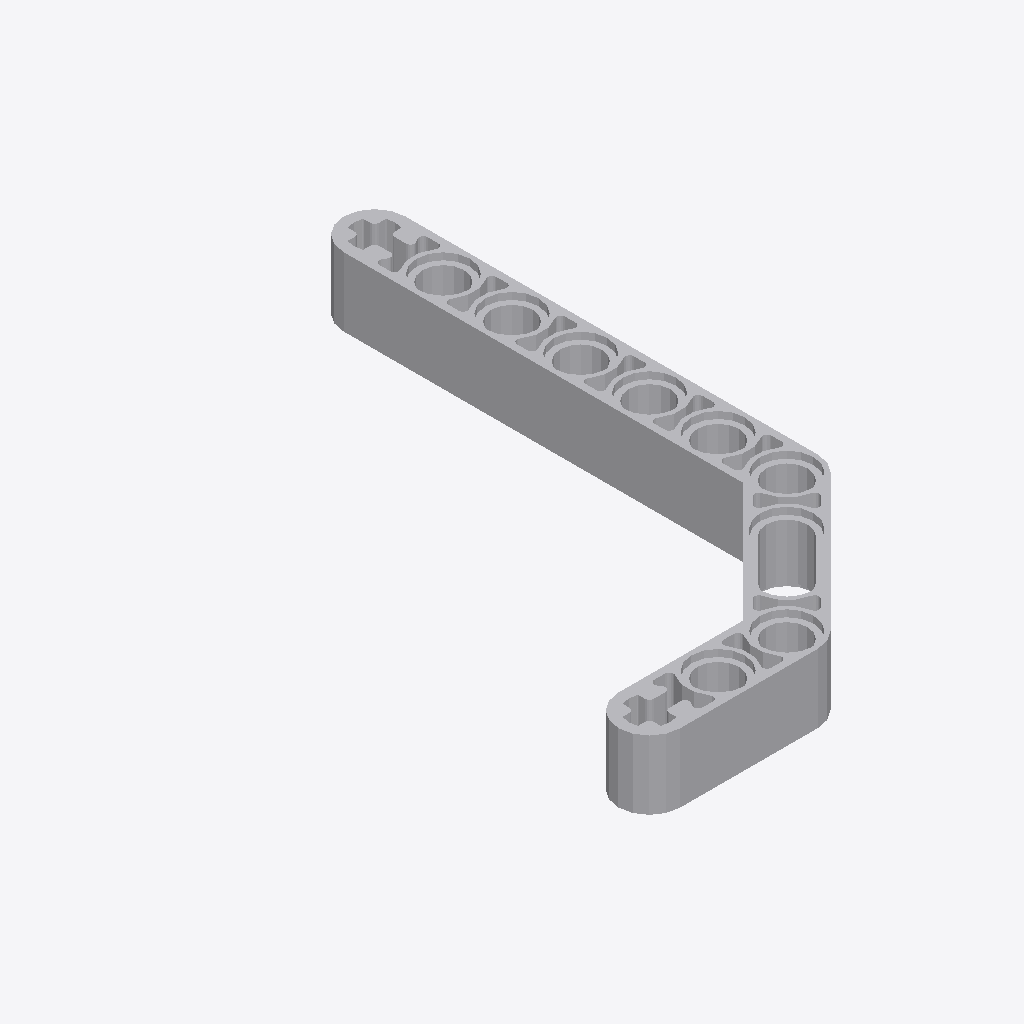
Isometric view of an IFC building model (IFC-SPF (STEP), schema IFC2X3, length unit millimetre), seen from the south-west, elements coloured by IFC class: 1 other element (light grey).
Extent 0.039 m × 0.071 m × 0.008 m (x, y, z). Elements (1): 1 IfcBuildingElementProxy.

HEADER;
FILE_DESCRIPTION(('Unknown'),'2;1');
FILE_NAME('Black_4111998_JC','2025-07-21T23:44:54+02:00',('Unknown'),('Unknown'),'ST-DEVELOPER v19.4','Unknown','OpenTools');
FILE_SCHEMA(('IFC2X3'));
ENDSEC;
DATA;
#7899=IFCPROJECT('07hUkdHgGydfWsFJH56q5B',#10398,'Black_4111998_JC',' ',' ',' ',' ',(#10393),#7900);
#20=IFCBUILDING('3G2N19bOG__grq1LV0cQPU',#10398,'Default Building',$,$,#18,$,$,.ELEMENT.,0.0,0.0,$);
#14=IFCBUILDINGELEMENTPROXY('2GP_XOK7Wq1Pa1NGQTVWHM',#10398,'Black_4111998_JC',' ','Black_4111998_JC',#19,#15,' ',.ELEMENT.);
ENDSEC;
